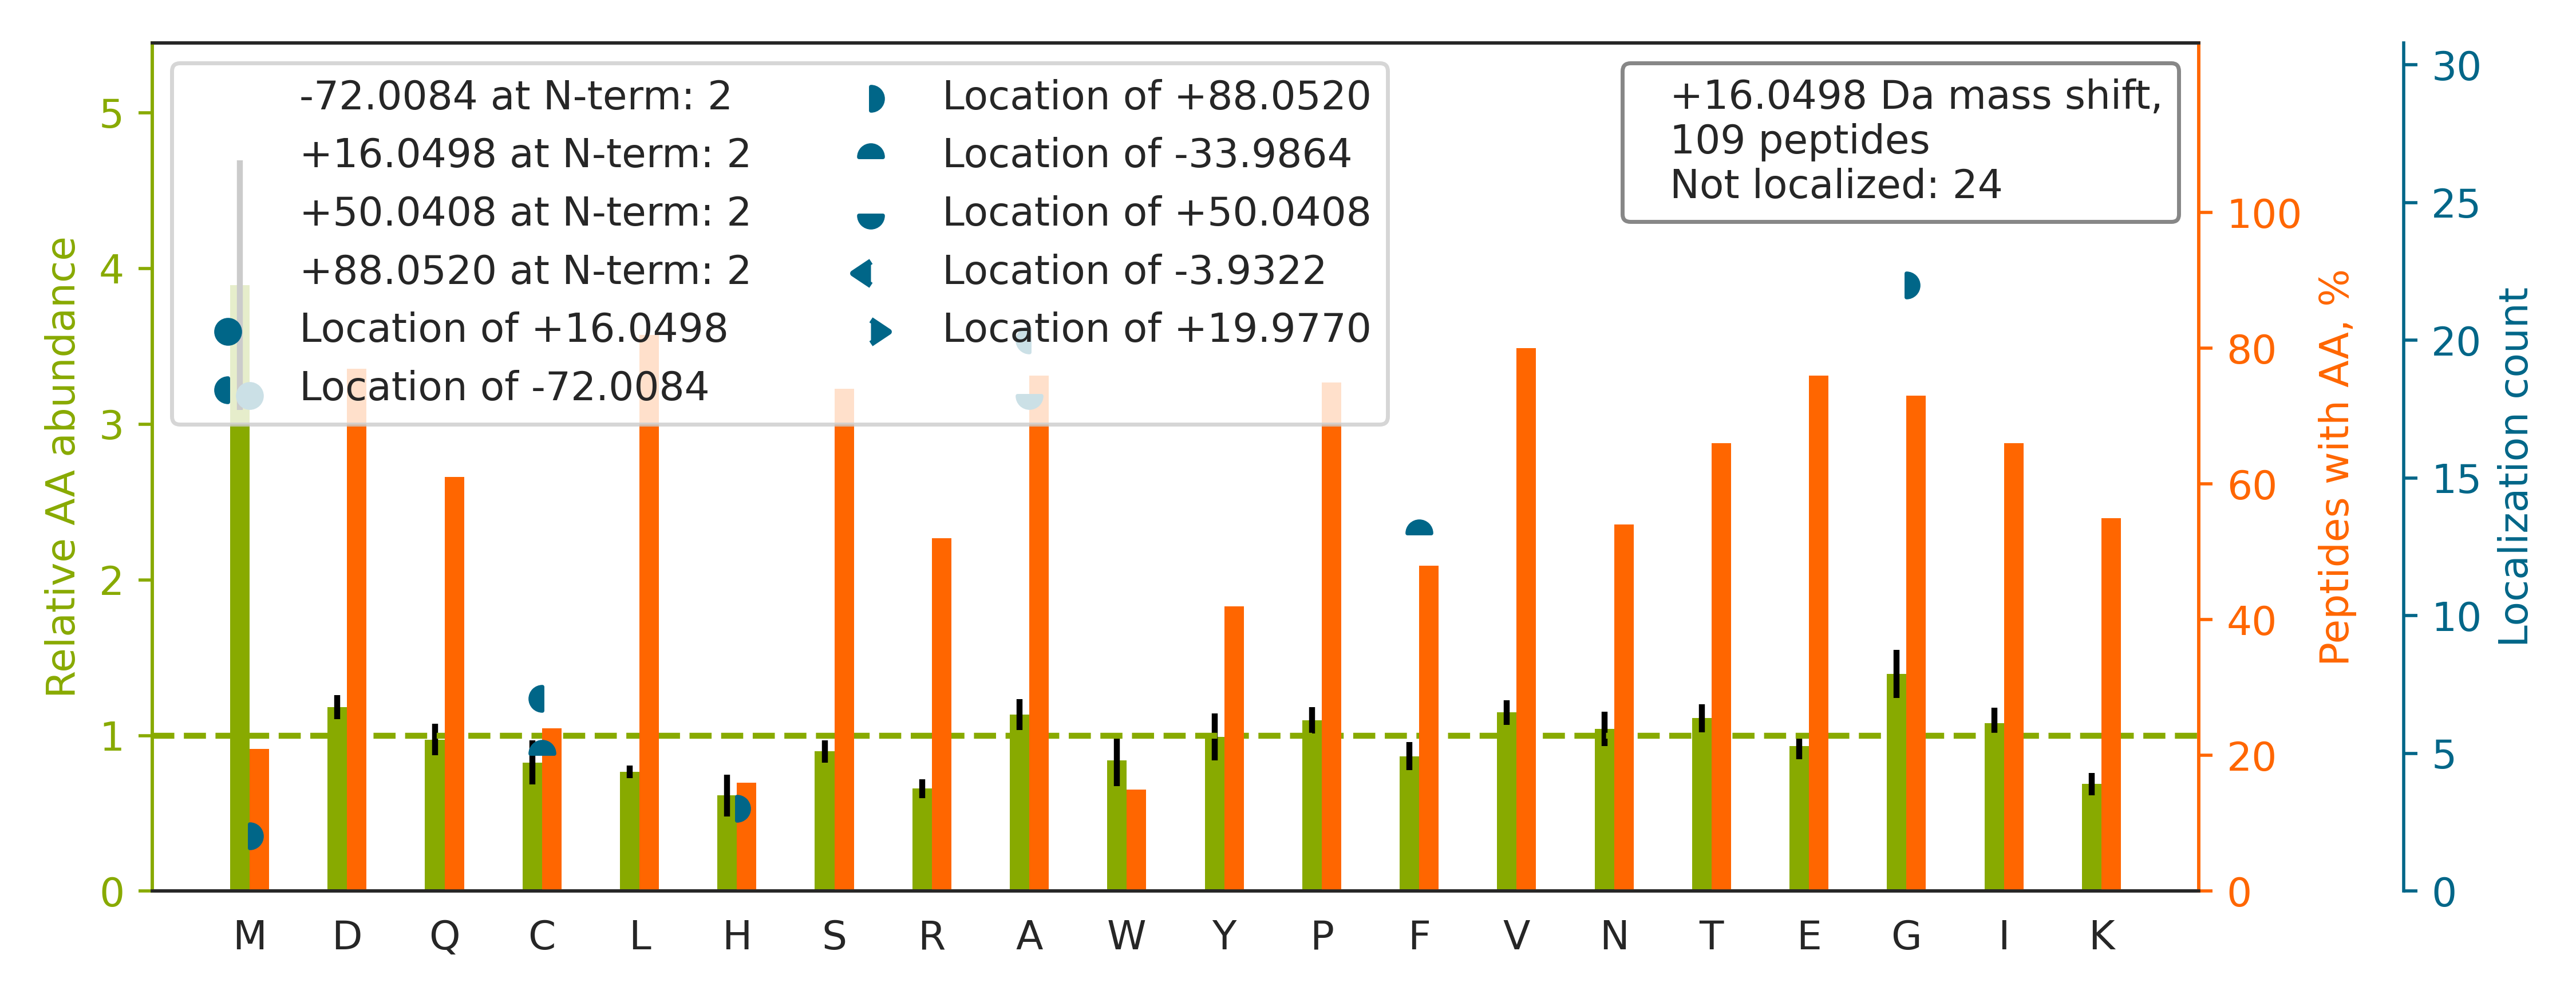

Values plotted in this chart, from the file beside it:
top isoform	localization score	spectrum
R.DPDAGIDEAQVEQDAQALFQAGELK.W		60CPTAC_COprospective_W_VU_20160311_27CO…
K.EGTDSSQGIPQLVSNISA[+50]C[-34]QVIAEAVR.…	0.9988	72CPTAC_COprospective_W_VU_20160422_05CO…
K.LQVEPA[-72]VDTSG[+88]VQCYGPGIEGQGVFR.E	0.9185	31CPTAC_COprospective_W_VU_20150810_11CO…
K.SADFVVEAIGDDVGTLGFSVEGPSQAK.I		59CPTAC_COprospective_W_VU_20160308_13CO…
K.GCPAALPLSNLYETLGVVGSTTTQLYTDR.T		54CPTAC_COprospective_W_VU_20160226_01CO…
R.NEEDAAELVALAQAVNAR.A		71CPTAC_COprospective_W_VU_20160414_14CO…
R.VAIAALEVLEEENLAENADK.L		65CPTAC_COprospective_W_VU_20160322_05CO…
K.SINPDEAVA[-72]YG[+88]AAVQAAILSGDK.S	0.6122	67CPTAC_COprospective_W_VU_20160324_16CO…
K.YPIEHGIVTNWDDM[+16]EKIWHHTFYNELR.V	0.05284	05CPTAC_COprospective_W_VU_20150915_05CO…
K.ELEQVC[-72]NPIISGLYQGAG[+88]GPGPGGFGAQ…	0.9464	51CPTAC_COprospective_W_VU_20160215_16CO…
K.VTASGPGLSSYGVPASLPVDFAIDAR.D		71CPTAC_COprospective_W_VU_20160414_14CO…
R.VLDA[+50]LF[-34]PCVQGGTTAIPGAFGCGK.T	0.1451	65CPTAC_COprospective_W_VU_20160322_05CO…
K.VGAIPANALDDGQWSQGLISAAR.M		41CPTAC_COprospective_W_VU_20151124_21CO…
R.TPSALAILENANVLAR.Y		72CPTAC_COprospective_W_VU_20160422_05CO…
K.VLNNM[+16]EIGTSLFDEEGAK.I	1	06CPTAC_COprospective_W_VU_20150915_05CO…
K.TVTIWEIINSEYF[-34]TA[+50]EQR.R	1.0	72CPTAC_COprospective_W_VU_20160422_05CO…
R.LALSPNAQVLALASGSSIHLYNTR.R		33CPTAC_COprospective_W_VU_20150818_11CO…
K.NKDQGTYEDYVEGLR.V		33CPTAC_COprospective_W_VU_20150818_11CO…
R.WQPAIA[-72]TVDSYVISYTG[+88]EK.V	0.7923	60CPTAC_COprospective_W_VU_20160311_27CO…
K.AAQFGLVGAA[-72]G[+88]LGGLGVGGLGVPGVGGL…	0.9018	68CPTAC_COprospective_W_VU_20160406_14CO…
R.A[+50]IVDC[-34]IISIVEENPESK.E	1.0	60CPTAC_COprospective_W_VU_20160311_27CO…
R.SNLDEDIIAEENIVSR.S		53CPTAC_COprospective_W_VU_20160226_11CO…
K.YGVKPHDIFEANDLFENTNHTQVQSTLLALA[-72]SM…	0.8052	45CPTAC_COprospective_W_VU_20151202_05CO…
K.ANQQFLVYC[-72]EIDGSG[+88]NGWTVFQK.R	0.04731	43CPTAC_COprospective_W_VU_20151130_01CO…
R.DVVFLIDG[+88]SQSA[-72]GPEFQYVR.T	0.8923	08CPTAC_COprospective_W_VU_20150327_05CO…
R.ESPLVSAWSEELISK.L		52CPTAC_COprospective_W_VU_20160223_11CO…
K.GVVPLAGTDGETTTQGLDGLSER.C		66CPTAC_COprospective_W_VU_20160323_11CO…
R.AQPVQVA[-72]EG[+88]SEPDGFWEALGGK.A	0.9669	64CPTAC_COprospective_W_VU_20160318_11CO…
K.DSM[+16]IWDCTCIGAGR.G	1	25CPTAC_COprospective_W_VU_20160726_05CO…
R.LM[+16]TDTINEPILLCR.F	1.0	88CPTAC_COprospective_W_VU_20160705_11CO…
K.AAAFVTSPPLSPDPTTPDFLNSLLSCGDLQVTGSAHCT…		29CPTAC_COprospective_W_VU_20150810_11CO…
K.ILLDQVEEAVA[+50]DF[-34]DECIR.L	0.9783	53CPTAC_COprospective_W_VU_20160226_11CO…
K.DGSC[-34]GVA[+50]YVVQEPGDYEVSVK.F	0.9187	66CPTAC_COprospective_W_VU_20160323_11CO…
K.EG[+88]ILNDDIYC[-72]PPETAVLLASYAVQSK.Y	0.9218	56CPTAC_COprospective_W_VU_20160303_01CO…
K.QTQIFTTYSDNQPGVLIQVYEGER.A		42CPTAC_COprospective_W_VU_20151124_05CO…
R.ILYM[+16]TDEVNDPSLTIK.S	1.0	01CPTAC_COprospective_W_VU_20150901_01CO…
K.IQEMALPMMLAHPPQNLIAQSQSGTGK.T		79CPTAC_COprospective_W_VU_20160510_05CO…
R.A[+50]VF[-34]VDLEPTVIDEVR.T	1.0	56CPTAC_COprospective_W_VU_20160303_01CO…
R.TPSSYGAGELLDF[-34]SLA[+50]DAVNQEFLTTR.…	0.8947	63CPTAC_COprospective_W_VU_20160316_11CO…
K.YPIEHGIITNWDDM[+16]EKIWHHSFYNELR.V	0.01455	33CPTAC_COprospective_W_VU_20150818_11CO…
R.TRPEFYLNSYM[+16]NKQDVVNAVR.Q	1	15CPTAC_COprospective_W_VU_20151102_09CO…
K.TLYVEEVVPNVIEPSFGLGR.I		16CPTAC_COprospective_W_VU_20151102_09CO…
R.SGETEDTF[-34]IA[+50]DLVVGLCTGQIK.T	0.5101	56CPTAC_COprospective_W_VU_20160303_01CO…
K.TDM[+16]FQTVDLFEGK.D	1.0	50CPTAC_COprospective_W_VU_20151222_05CO…
K.FQGLDLNEELYLGGYPDYGAIPK.A		70CPTAC_COprospective_W_VU_20160421_11CO…
K.SVHWYQQKPG[+88]QA[-72]PVLVVYDDSDRPSGIP…	0.676	33CPTAC_COprospective_W_VU_20150818_11CO…
R.EPILSSEPSPAVTPVTPTTLIAPR.I		05CPTAC_COprospective_W_VU_20150915_05CO…
K.NLLPA[+50]TLQLIDTYASF[-34]TR.A	0.03934	52CPTAC_COprospective_W_VU_20160223_11CO…
K.ELLTQPGDWTLF[-34]VPTNDA[+50]FK.G	0.8471	73CPTAC_COprospective_W_VU_20160422_11CO…
R.ATENDIA[+50]NF[-34]FSPLNPIR.V	0.9223	83CPTAC_COprospective_W_VU_20160524_05CO…
R.AQHIVPCTISQLLSATLVDEVFR.I		56CPTAC_COprospective_W_VU_20160303_01CO…
R.SNPENNVG[+88]LITLDNDC[-72]EVLTTLTPDTGR…	1.0	82CPTAC_COprospective_W_VU_20160520_11CO…
K.TGLDSPTGIDFSDITANSFTVHWIAPR.A		28CPTAC_COprospective_W_VU_20150810_05CO…
K.A[-72]EM[+88]ADQAAAWLTR.Q	0.9932	09CPTAC_COprospective_W_VU_20150928_05CO…
K.DTDAA[-72]VG[+88]DNIGYITFVLFPR.H	0.6899	09CPTAC_COprospective_W_VU_20150928_05CO…
K.ALCGFTEAAAQAAYLVG[+88]VSDPNSQA[-72]GQQ…	0.8228	60CPTAC_COprospective_W_VU_20160311_27CO…
K.TVEAEAA[-72]H[+88]GTVTR.H	0.1187	67CPTAC_COprospective_W_VU_20160324_16CO…
R.ENFIPTIVNF[-34]SA[+50]EEISDAIR.E	0.9933	86CPTAC_COprospective_W_VU_20160628_11CO…
K.DTLTSRPA[-72]QG[+88]VVTTLENVSPPR.R	1.0	05CPTAC_COprospective_W_VU_20150915_05CO…
K.KANSLAPQDLDLEILETVM[+16]GQLDAHR.I	0.8756	58CPTAC_COprospective_W_VU_20160318_11CO…
... 49 more rows
